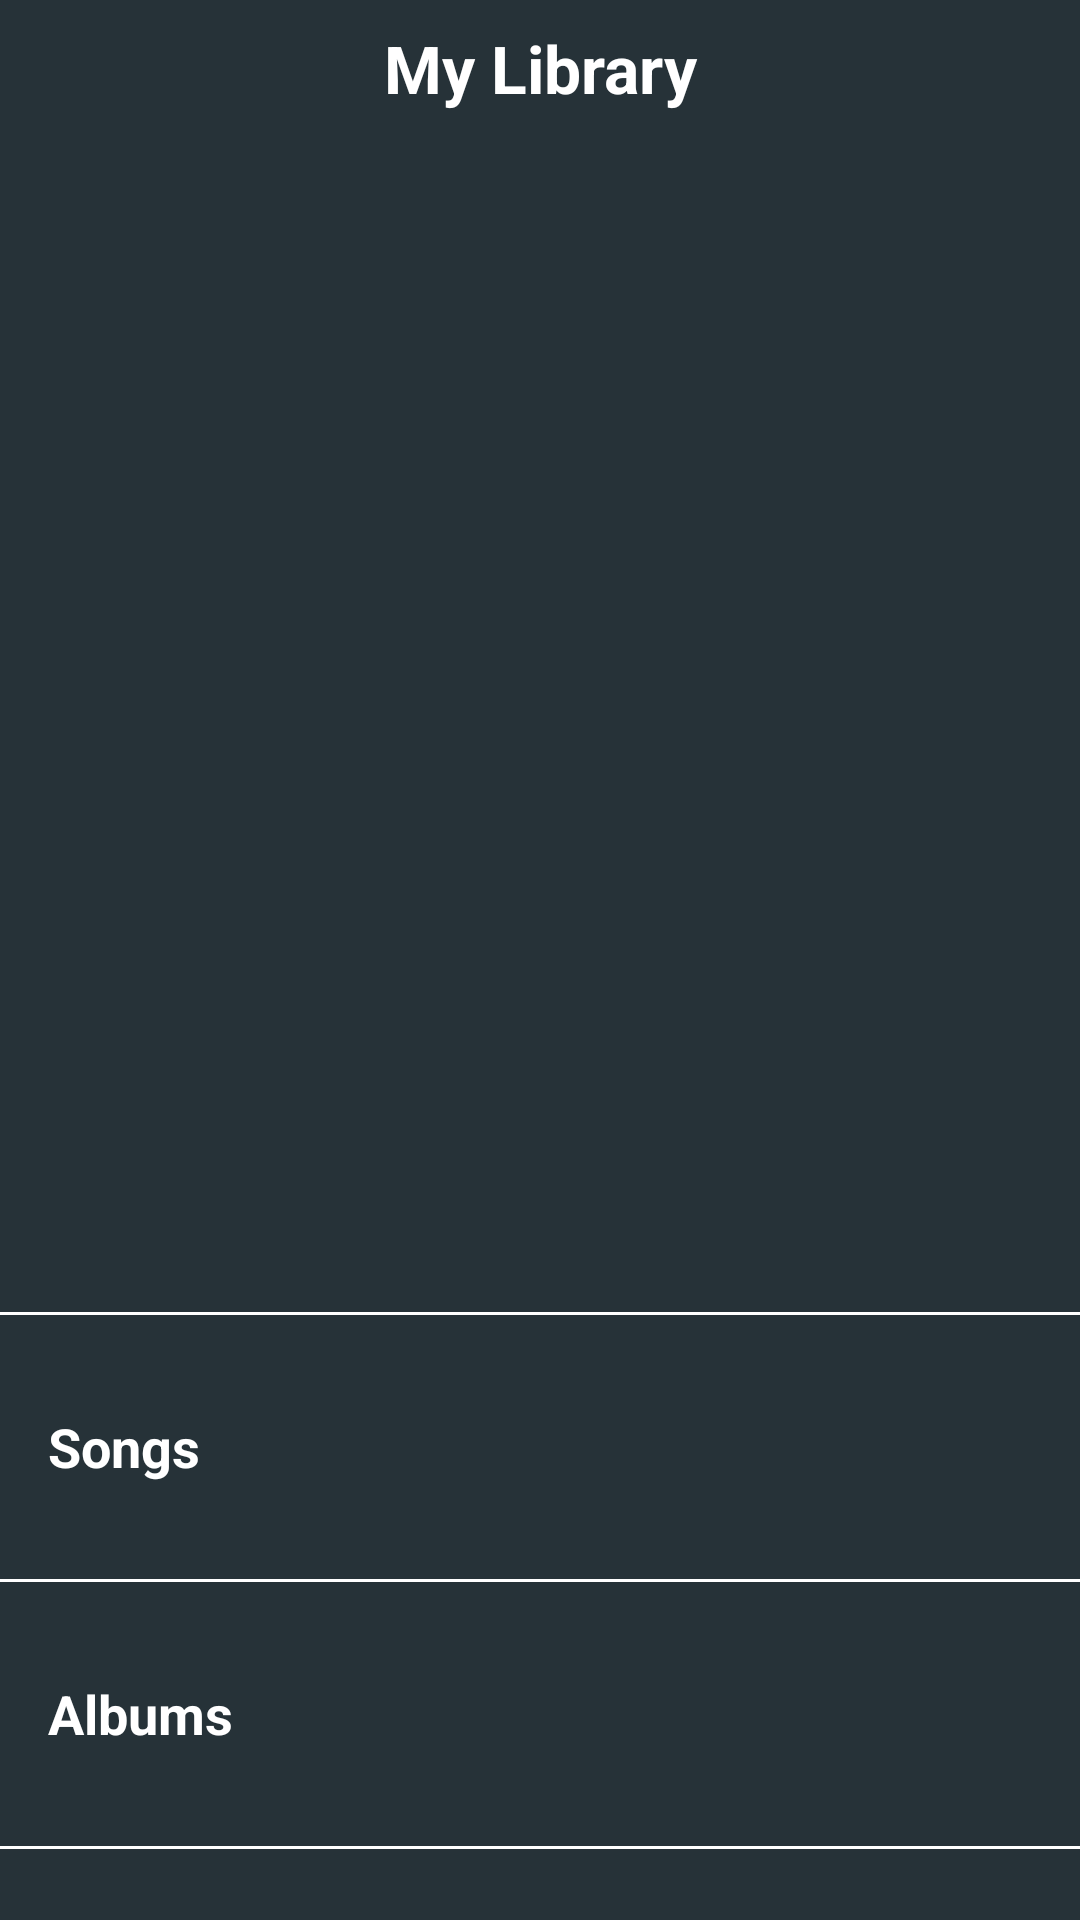

This screen was rendered from an Android layout file. Write that file and the resources it references.
<!-- AndroidManifest.xml: application theme AppTheme -->
<!-- res/layout/activity_main.xml -->
<?xml version="1.0" encoding="utf-8"?>
<LinearLayout xmlns:android="http://schemas.android.com/apk/res/android"
    xmlns:tools="http://schemas.android.com/tools"
    android:layout_width="match_parent"
    android:layout_height="match_parent"
    android:background="@color/category_color"
    android:orientation="vertical"
    tools:context=".MainActivity">

    <LinearLayout
        android:layout_width="match_parent"
        android:layout_height="wrap_content"
        android:orientation="vertical"
        android:paddingTop="8dp">

        <TextView
            android:layout_width="match_parent"
            android:layout_height="wrap_content"
            android:gravity="center"
            android:text="@string/library_main"
            android:textAppearance="?android:textAppearanceLarge"
            android:textColor="@android:color/white"
            android:textStyle="bold">


        </TextView>
    </LinearLayout>

    <ImageView
        android:layout_width="wrap_content"
        android:layout_height="@dimen/library_photo_height"
        android:paddingBottom="8dp"
        android:layout_weight="0"
        android:src="@drawable/librarymainphoto" />

    <LinearLayout
        android:layout_width="match_parent"
        android:layout_height="match_parent"
        android:orientation="vertical">

        <View
            android:layout_width="match_parent"
            android:layout_height="1dp"
            android:layout_gravity="center"
            android:background="@android:color/white" />

        <TextView
            android:id="@+id/songs"
            style="@style/CategoryStyle"
            android:background="@color/category_color"
            android:text="@string/category_songs" />

        <View
            android:layout_width="match_parent"
            android:layout_height="1dp"
            android:layout_gravity="center"
            android:background="@android:color/white" />

        <TextView
            android:id="@+id/albums"
            style="@style/CategoryStyle"
            android:background="@color/category_color"
            android:text="@string/category_albums" />

        <View
            android:layout_width="match_parent"
            android:layout_height="1dp"
            android:layout_gravity="center"
            android:background="@android:color/white" />

        <TextView
            android:id="@+id/artist"
            style="@style/CategoryStyle"
            android:background="@color/category_color"
            android:text="@string/category_artist" />

        <View
            android:layout_width="match_parent"
            android:layout_height="1dp"
            android:layout_gravity="center"
            android:background="@android:color/white" />


    </LinearLayout>

</LinearLayout>
<!-- resources referenced by this layout -->
<resources>
  <color name="category_color">#263238</color>
  <dimen name="library_photo_height">400dp</dimen>
  <string name="category_albums">Albums</string>
  <string name="category_artist">Artist</string>
  <string name="category_songs">Songs</string>
  <string name="library_main">My Library</string>
  <style name="CategoryStyle">
          <item name="android:layout_width">match_parent</item>
          <item name="android:layout_height">@dimen/icon_height</item>
          <item name="android:gravity">center_vertical</item>
          <item name="android:padding">16dp</item>
          <item name="android:textColor">@android:color/white</item>
          <item name="android:textStyle">bold</item>
          <item name="android:textAppearance">?android:textAppearanceMedium</item>
      </style>
  <style name="AppTheme" parent="Theme.AppCompat.Light.DarkActionBar">
          
          <item name="colorPrimary">@color/colorPrimary</item>
          <item name="colorPrimaryDark">@color/colorPrimaryDark</item>
          <item name="colorAccent">@color/colorAccent</item>
      </style>
  <dimen name="icon_height">88dp</dimen>
  <color name="colorPrimary">#3F51B5</color>
  <color name="colorPrimaryDark">#303F9F</color>
  <color name="colorAccent">#FF4081</color>
</resources>
